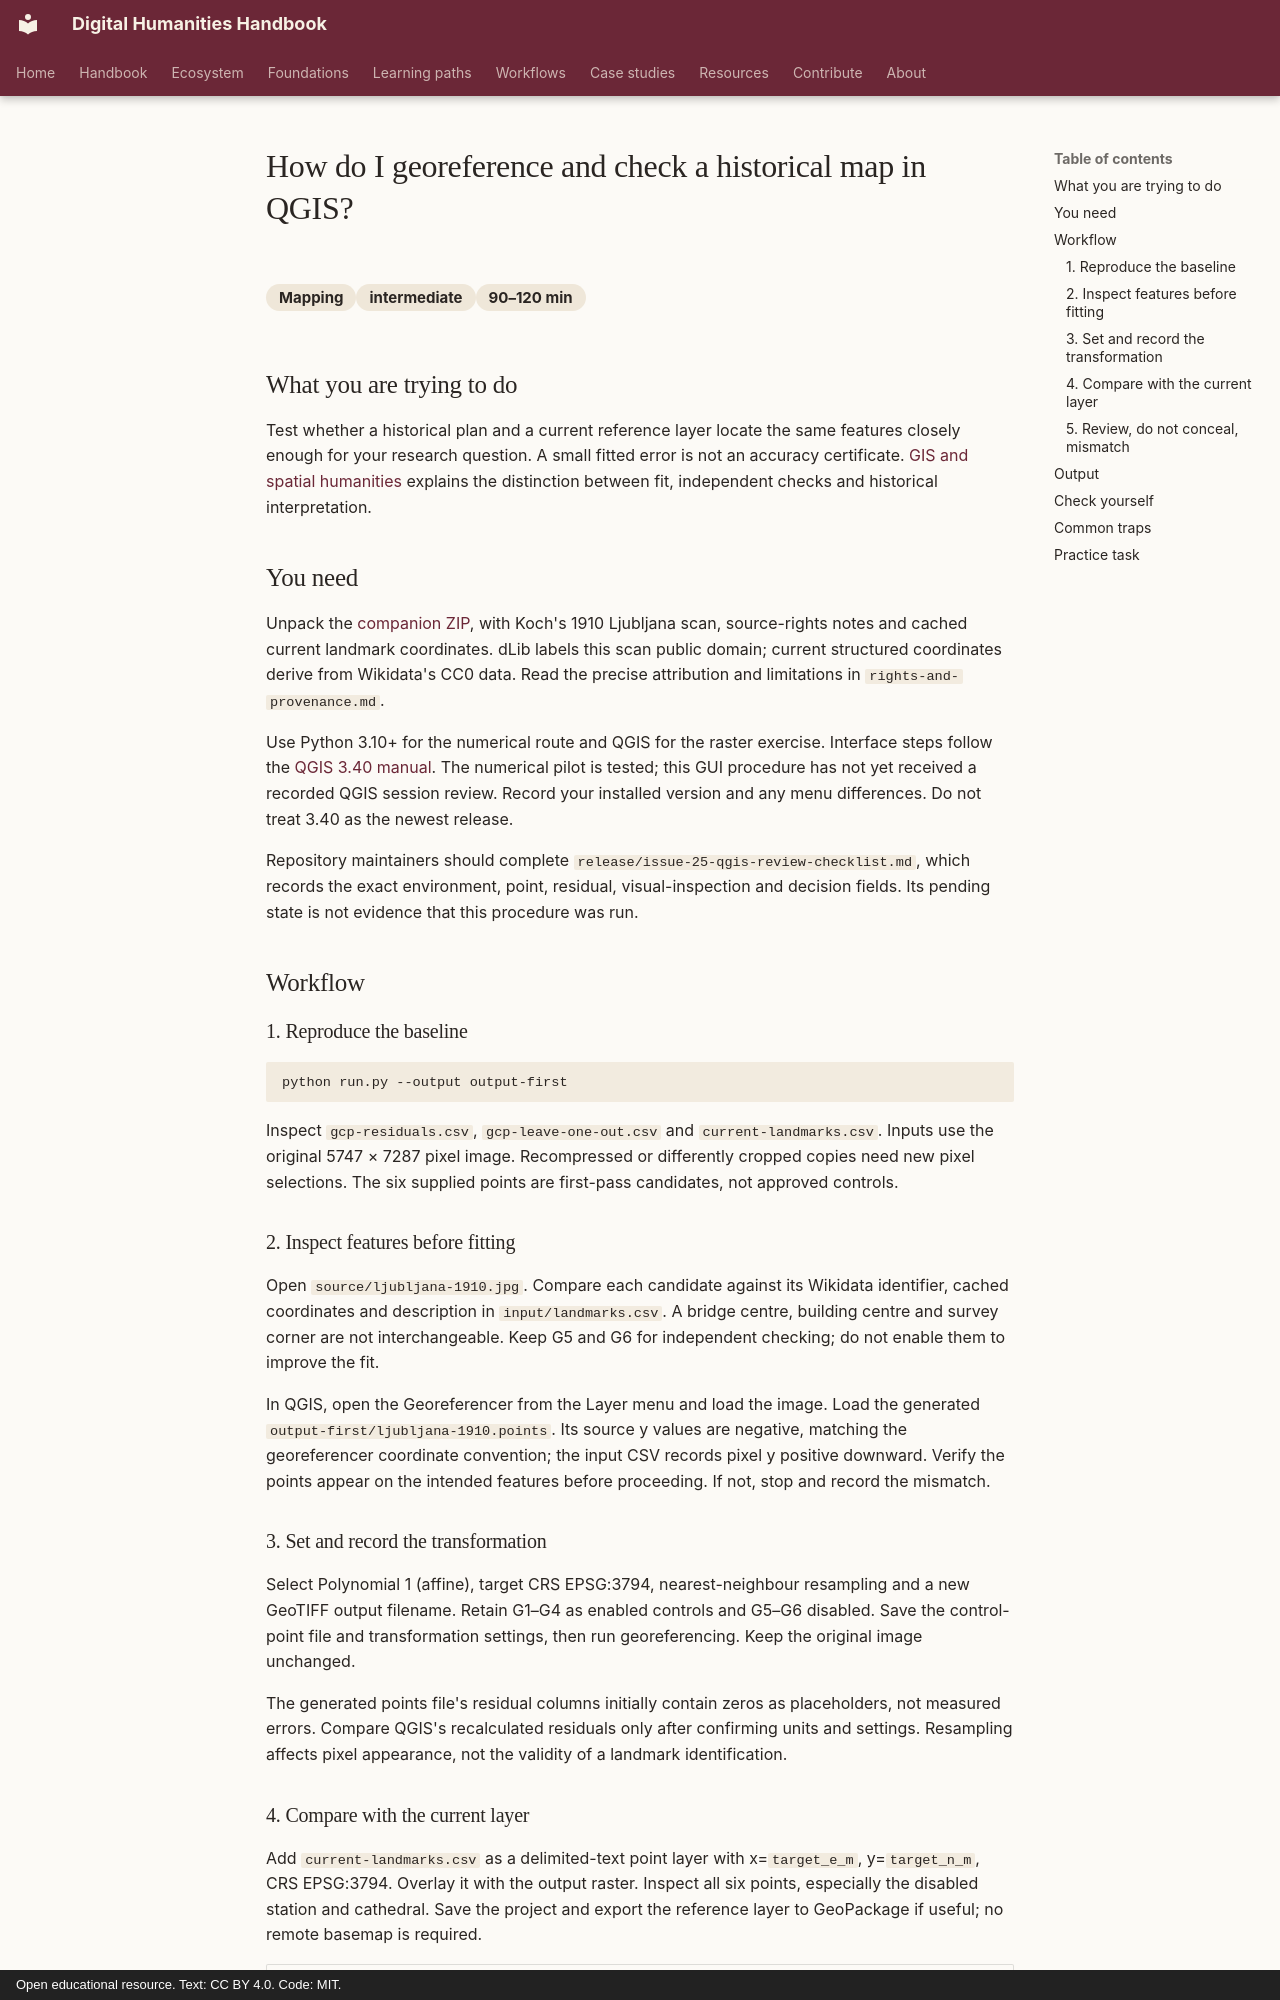

repository: damjan-popic/digital-humanities-handbook · page: en/workflows/mapping/georeference-and-check-a-historical-map-in-qgis/index.html · generator: mkdocs · copyright: Open educational resource. Text: CC BY 4.0. Code: MIT.

---
title: "How do I georeference and check a historical map in QGIS?"
description: "Georeference a rights-documented historical plan, reserve check points and report residual uncertainty."
category: "Mapping"
category_id: "Mapping"
difficulty: "intermediate"
time: "90–120 min"
tags: [QGIS, georeferencing, control-points, CRS, spatial-uncertainty]
status: draft
---

# How do I georeference and check a historical map in QGIS?

<div class="answer-meta" markdown>
<span>Mapping</span><span>intermediate</span><span>90–120 min</span>
</div>

## What you are trying to do

Test whether a historical plan and a current reference layer locate the same features closely enough for your research question. A small fitted error is not an accuracy certificate. [GIS and spatial humanities](../../chapters/gis-spatial-humanities.md) explains the distinction between fit, independent checks and historical interpretation.

## You need

Unpack the [companion ZIP](../../../assets/downloads/contested-models-v1.zip), with Koch's 1910 Ljubljana scan, source-rights notes and cached current landmark coordinates. dLib labels this scan public domain; current structured coordinates derive from Wikidata's CC0 data. Read the precise attribution and limitations in `rights-and-provenance.md`.

Use Python 3.10+ for the numerical route and QGIS for the raster exercise. Interface steps follow the [QGIS 3.40 manual](https://docs.qgis.org/3.40/en/docs/user_manual/managing_data_source/georeferencer.html). The numerical pilot is tested; this GUI procedure has not yet received a recorded QGIS session review. Record your installed version and any menu differences. Do not treat 3.40 as the newest release.

Repository maintainers should complete `release/issue-25-qgis-review-checklist.md`,
which records the exact environment, point, residual, visual-inspection and
decision fields. Its pending state is not evidence that this procedure was run.

## Workflow

### 1. Reproduce the baseline

```bash
python run.py --output output-first
```

Inspect `gcp-residuals.csv`, `gcp-leave-one-out.csv` and `current-landmarks.csv`. Inputs use the original 5747 × 7287 pixel image. Recompressed or differently cropped copies need new pixel selections. The six supplied points are first-pass candidates, not approved controls.

### 2. Inspect features before fitting

Open `source/ljubljana-1910.jpg`. Compare each candidate against its Wikidata identifier, cached coordinates and description in `input/landmarks.csv`. A bridge centre, building centre and survey corner are not interchangeable. Keep G5 and G6 for independent checking; do not enable them to improve the fit.

In QGIS, open the Georeferencer from the Layer menu and load the image. Load the generated `output-first/ljubljana-1910.points`. Its source y values are negative, matching the georeferencer coordinate convention; the input CSV records pixel y positive downward. Verify the points appear on the intended features before proceeding. If not, stop and record the mismatch.

### 3. Set and record the transformation

Select Polynomial 1 (affine), target CRS EPSG:3794, nearest-neighbour resampling and a new GeoTIFF output filename. Retain G1–G4 as enabled controls and G5–G6 disabled. Save the control-point file and transformation settings, then run georeferencing. Keep the original image unchanged.

The generated points file's residual columns initially contain zeros as placeholders, not measured errors. Compare QGIS's recalculated residuals only after confirming units and settings. Resampling affects pixel appearance, not the validity of a landmark identification.
